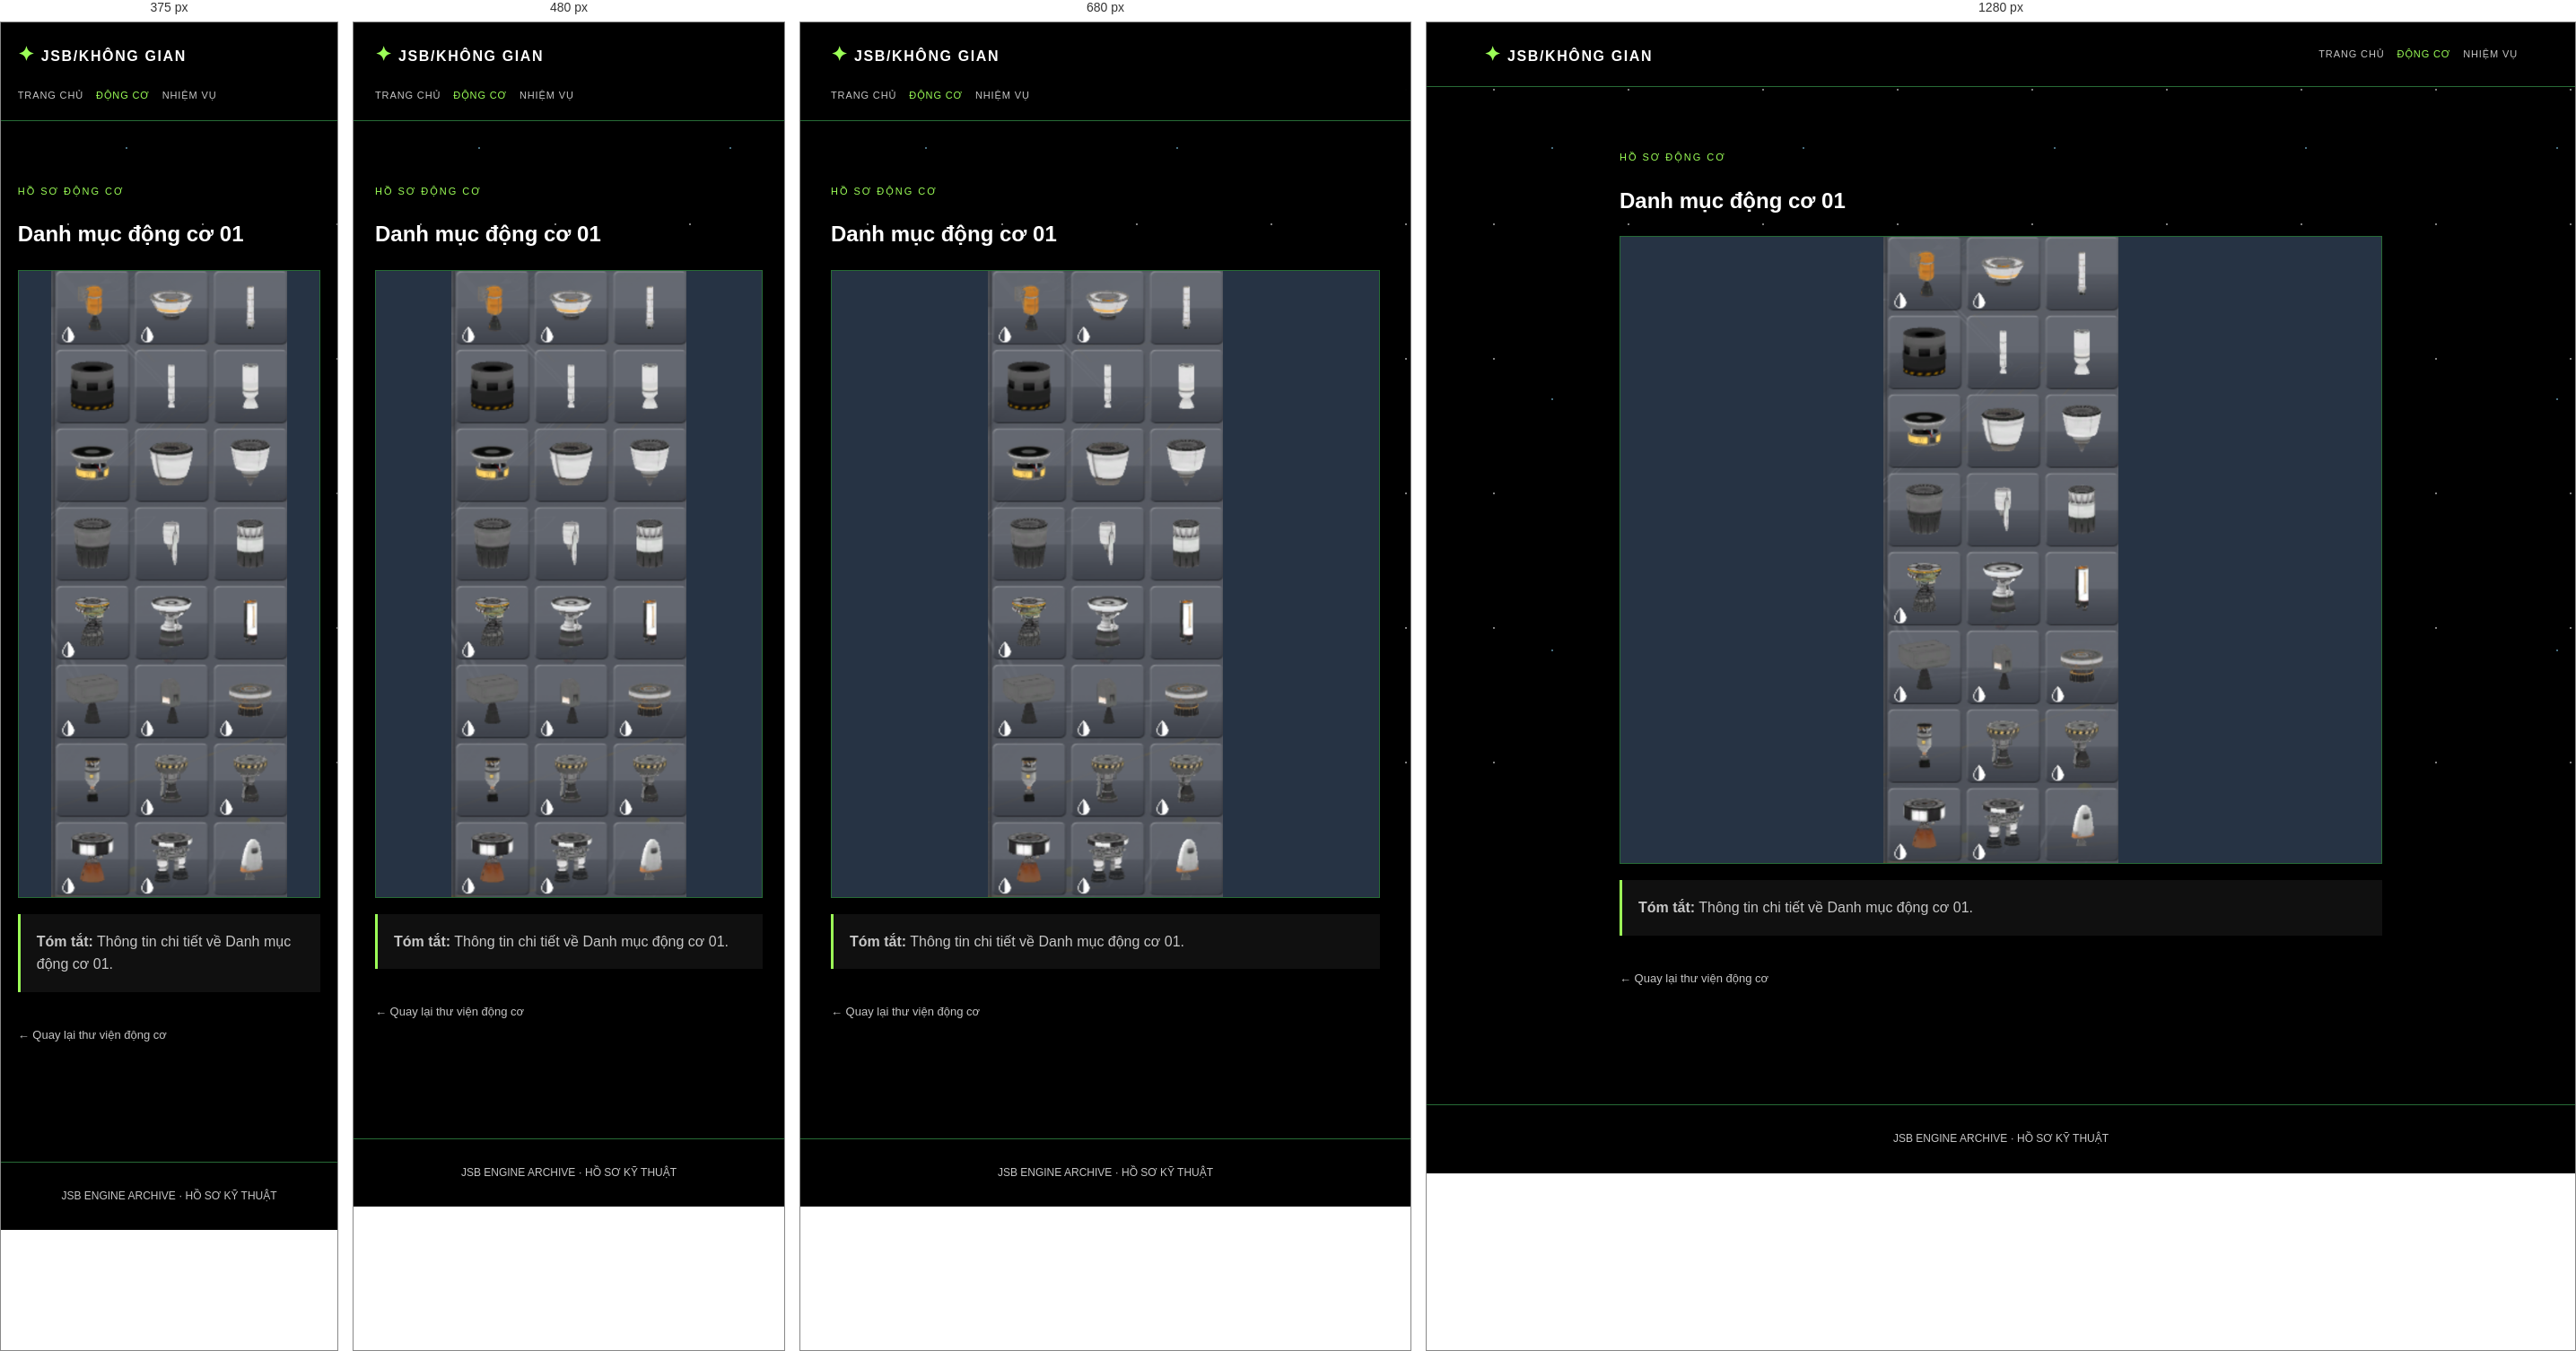
Rendered at 375 px, 480 px, 680 px and 1280 px, left to right.

<!-- file: chi-tiet-danh-muc-01.html -->
<!doctype html><html lang="vi"><head><meta charset="utf-8"><meta name="viewport" content="width=device-width, initial-scale=1"><title>Danh mục động cơ 01</title><link rel="stylesheet" href="../../css/khong-gian.css"></head><body><header class="topbar"><a class="brand" href="../trang-chu.html"><b>✦</b> JSB/KHÔNG GIAN</a><nav><a href="../trang-chu.html">Trang chủ</a><a class="active" href="../dong-co.html">Động cơ</a><a href="../nhiem-vu-ke01.html">Nhiệm vụ</a></nav></header><main><section class="engine-detail"><p class="eyebrow">HỒ SƠ ĐỘNG CƠ</p><h1>Danh mục động cơ 01</h1><img src="../../tai-lieu/Động cơ/danh-muc-dong-co-01.png" alt="Danh mục động cơ 01"><p class="engine-summary"><strong>Tóm tắt:</strong> Thông tin chi tiết về Danh mục động cơ 01.</p><a class="back" href="../dong-co.html">← Quay lại thư viện động cơ</a></section></main><footer>JSB ENGINE ARCHIVE · HỒ SƠ KỸ THUẬT</footer></body></html>

/* @media block from khong-gian.css */
@media(max-width:760px) {
    .cockpit-types {
        grid-template-columns: repeat(2, 1fr)
    }

    .cockpit-list {
        grid-template-columns: repeat(2, 1fr)
    }

    .cockpit-card img {
        height: 185px
    }

    .view-gallery {
        grid-template-columns: 1fr
    }
}

/* @media block from khong-gian.css */
@media(max-width:400px) {
    .cockpit-list {
        grid-template-columns: 1fr
    }
}

/* @media block from khong-gian.css */
@media(max-width:760px) {
    .topbar {
        align-items: flex-start;
        flex-direction: column
    }

    .grid,
    .compare,
    .engine-grid,
    .facts {
        grid-template-columns: 1fr
    }

    .window-view {
        min-height: 330px
    }

    .mission-meta {
        grid-template-columns: 1fr
    }

    .step {
        grid-template-columns: 45px 1fr
    }
}

/* @media block from khong-gian.css */
@media(max-width:760px) {
    .crew-grid {
        grid-template-columns: 1fr
    }
}

/* @media block from khong-gian.css */
@media(max-width:900px) {
    .section-menu {
        grid-template-columns: repeat(3, 1fr)
    }

    .home-intro {
        grid-template-columns: 1fr
    }

    .drop-grid,
    .quick-links {
        grid-template-columns: repeat(2, 1fr)
    }
}

/* @media block from khong-gian.css */
@media(max-width:600px) {
    .home-topbar {
        padding: 14px 4vw
    }

    .home-topbar nav {
        gap: 10px
    }

    .home-topbar nav a {
        font-size: 10px
    }

    .section-menu,
    .drop-grid,
    .quick-links,
    .fact-strip,
    .report-preview {
        grid-template-columns: 1fr
    }

    .home-intro {
        min-height: auto;
        padding-top: 75px
    }

    .home-section {
        min-height: auto;
        padding: 60px 0
    }

    .section-menu a {
        min-height: 70px
    }
}

/* @media block from khong-gian.css */
@media(max-width:900px) {
    .engine-list {
        grid-template-columns: repeat(3, 1fr)
    }
}

/* @media block from khong-gian.css */
@media(max-width:760px) {
    .engine-catalog {
        grid-template-columns: 1fr
    }

    .engine-list {
        grid-template-columns: repeat(2, 1fr)
    }
}

/* @media block from khong-gian.css */
@media(max-width:760px) {
    .analysis-grid {
        grid-template-columns: 1fr
    }
}

/* @media block from khong-gian.css */
@media(max-width:560px) {
    .example-list {
        grid-template-columns: repeat(2, minmax(0, 1fr))
    }
}